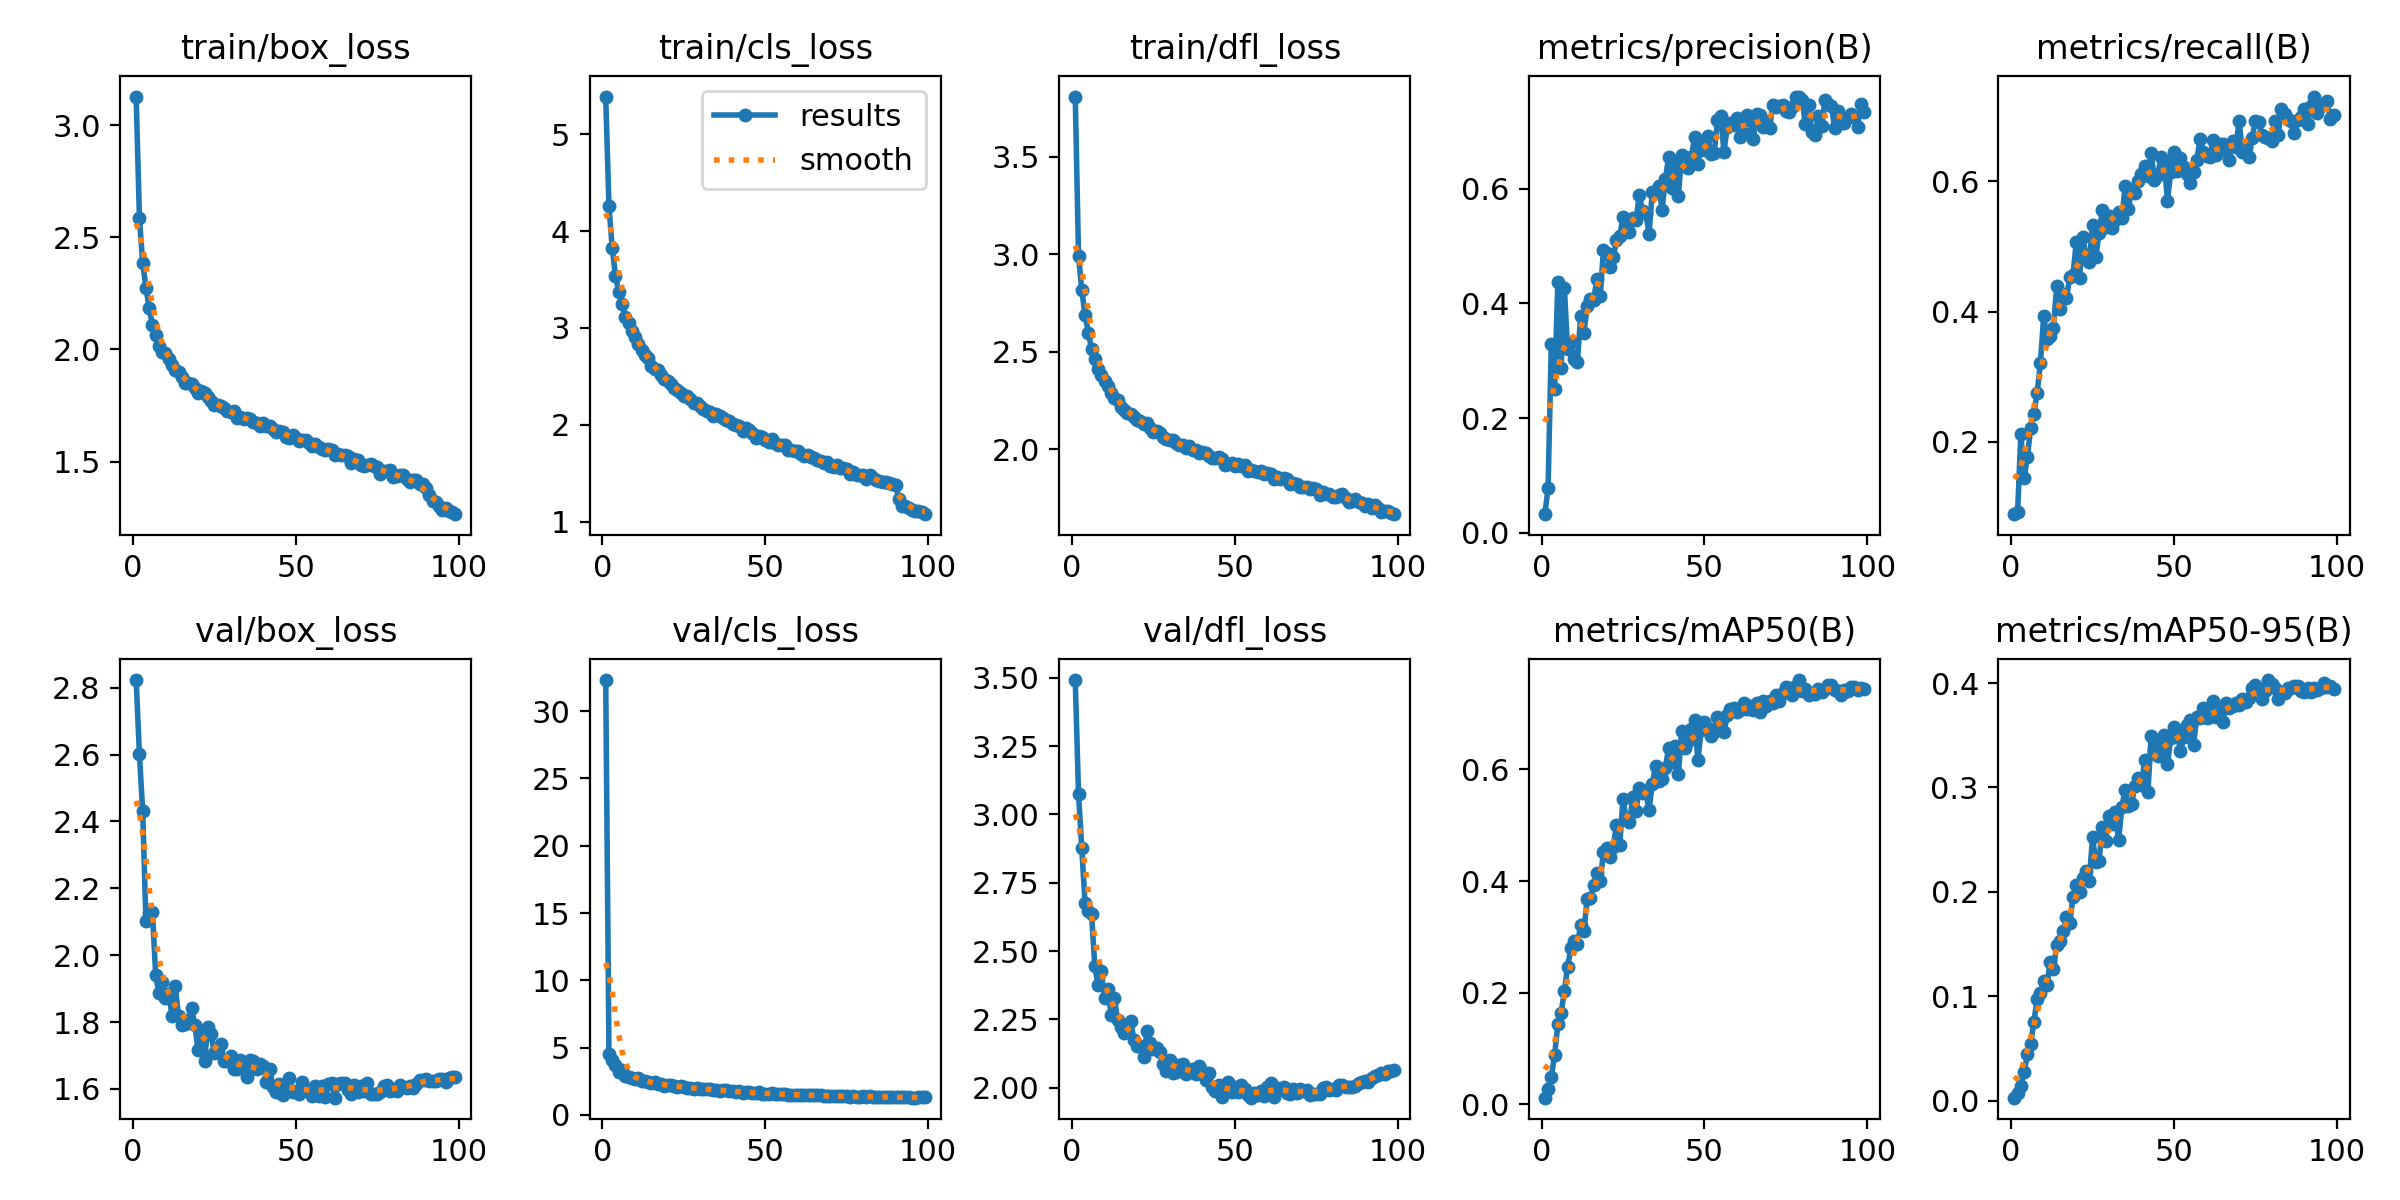

Data behind this chart, as committed beside it:
epoch, time, train/box_loss, train/cls_loss, train/dfl_loss, metrics/precision(B), metrics/recall(B), metrics/mAP50(B), metrics/mAP50-95(B), val/box_loss, val/cls_loss, val/dfl_loss, lr/pg0, lr/pg1, lr/pg2
1, 123.1, 3.127, 5.388, 3.808, 0.03235, 0.08875, 0.01199, 0.00295, 2.823, 32.31, 3.492, 0.000369, 0.000369, 0.000369
2, 243.4, 2.586, 4.254, 2.993, 0.07741, 0.09207, 0.02732, 0.00784, 2.602, 4.565, 3.074, 0.000732, 0.000732, 0.000732
3, 363.2, 2.387, 3.824, 2.815, 0.3294, 0.2124, 0.04915, 0.0138, 2.432, 4.103, 2.877, 0.001088, 0.001088, 0.001088
4, 483.1, 2.275, 3.537, 2.689, 0.2502, 0.1438, 0.0881, 0.02754, 2.103, 3.716, 2.676, 0.001078, 0.001078, 0.001078
5, 602.7, 2.186, 3.37, 2.598, 0.4373, 0.1764, 0.1435, 0.04436, 2.127, 3.22, 2.648, 0.001067, 0.001067, 0.001067
6, 722.6, 2.108, 3.247, 2.513, 0.2878, 0.2213, 0.1632, 0.05407, 2.13, 3.368, 2.636, 0.001056, 0.001056, 0.001056
7, 842.3, 2.067, 3.114, 2.46, 0.4269, 0.2433, 0.2029, 0.07562, 1.94, 2.872, 2.446, 0.001045, 0.001045, 0.001045
8, 962.3, 2.016, 3.053, 2.411, 0.3201, 0.2751, 0.246, 0.09771, 1.887, 2.857, 2.375, 0.001034, 0.001034, 0.001034
9, 1082, 1.99, 2.967, 2.381, 0.3324, 0.3214, 0.2798, 0.1034, 1.921, 2.768, 2.426, 0.001023, 0.001023, 0.001023
10, 1202, 1.985, 2.906, 2.351, 0.3033, 0.3925, 0.2925, 0.1148, 1.871, 2.653, 2.327, 0.001012, 0.001012, 0.001012
11, 1322, 1.959, 2.835, 2.325, 0.2973, 0.3584, 0.2871, 0.111, 1.885, 2.759, 2.361, 0.001001, 0.001001, 0.001001
12, 1442, 1.929, 2.772, 2.29, 0.3774, 0.3626, 0.3206, 0.1325, 1.819, 2.561, 2.266, 0.00099, 0.00099, 0.00099
13, 1562, 1.911, 2.718, 2.264, 0.3483, 0.3755, 0.3111, 0.1258, 1.909, 2.56, 2.33, 0.000979, 0.000979, 0.000979
14, 1681, 1.901, 2.685, 2.252, 0.3955, 0.4389, 0.3674, 0.1492, 1.817, 2.434, 2.248, 0.000968, 0.000968, 0.000968
15, 1801, 1.877, 2.61, 2.217, 0.4075, 0.4045, 0.37, 0.1527, 1.792, 2.36, 2.224, 0.000957, 0.000957, 0.000957
16, 1921, 1.851, 2.576, 2.201, 0.4066, 0.4276, 0.3937, 0.1623, 1.794, 2.421, 2.2, 0.000946, 0.000946, 0.000946
17, 2041, 1.852, 2.566, 2.188, 0.4432, 0.4208, 0.4138, 0.1756, 1.806, 2.326, 2.219, 0.000935, 0.000935, 0.000935
18, 2160, 1.847, 2.519, 2.181, 0.4126, 0.4525, 0.3998, 0.1701, 1.842, 2.275, 2.244, 0.000924, 0.000924, 0.000924
19, 2280, 1.827, 2.476, 2.167, 0.4928, 0.4562, 0.4521, 0.1953, 1.791, 2.163, 2.176, 0.000913, 0.000913, 0.000913
20, 2400, 1.807, 2.45, 2.151, 0.4884, 0.5061, 0.4592, 0.2066, 1.717, 2.23, 2.152, 0.000902, 0.000902, 0.000902
21, 2520, 1.814, 2.423, 2.142, 0.4626, 0.4514, 0.4438, 0.1994, 1.769, 2.234, 2.152, 0.000891, 0.000891, 0.000891
22, 2640, 1.804, 2.385, 2.13, 0.4806, 0.5139, 0.4617, 0.2131, 1.684, 2.12, 2.114, 0.00088, 0.00088, 0.00088
23, 2760, 1.787, 2.363, 2.135, 0.5098, 0.4852, 0.5006, 0.2196, 1.786, 2.116, 2.207, 0.000869, 0.000869, 0.000869
24, 2880, 1.77, 2.327, 2.107, 0.5182, 0.4756, 0.4651, 0.2104, 1.764, 2.186, 2.164, 0.000858, 0.000858, 0.000858
25, 3000, 1.754, 2.299, 2.09, 0.5501, 0.5324, 0.5464, 0.2525, 1.707, 2.093, 2.14, 0.000847, 0.000847, 0.000847
26, 3121, 1.753, 2.296, 2.095, 0.5352, 0.4837, 0.5111, 0.2285, 1.718, 2.004, 2.145, 0.000836, 0.000836, 0.000836
27, 3240, 1.746, 2.272, 2.082, 0.5246, 0.5209, 0.5051, 0.2295, 1.733, 2.025, 2.129, 0.000825, 0.000825, 0.000825
28, 3360, 1.737, 2.226, 2.063, 0.5485, 0.5553, 0.5501, 0.2622, 1.682, 1.964, 2.086, 0.000814, 0.000814, 0.000814
29, 3481, 1.726, 2.224, 2.054, 0.5451, 0.5297, 0.5249, 0.2485, 1.683, 2.005, 2.062, 0.000803, 0.000803, 0.000803
30, 3601, 1.722, 2.195, 2.047, 0.5883, 0.547, 0.5659, 0.2729, 1.698, 1.898, 2.101, 0.000792, 0.000792, 0.000792
31, 3721, 1.725, 2.163, 2.046, 0.5617, 0.528, 0.5571, 0.2652, 1.659, 1.948, 2.055, 0.000781, 0.000781, 0.000781
32, 3841, 1.697, 2.147, 2.029, 0.5571, 0.5408, 0.5621, 0.2765, 1.661, 1.921, 2.059, 0.00077, 0.00077, 0.00077
33, 3962, 1.701, 2.131, 2.022, 0.5218, 0.5528, 0.5272, 0.2494, 1.687, 1.96, 2.082, 0.000759, 0.000759, 0.000759
34, 4082, 1.688, 2.09, 2.021, 0.5941, 0.5436, 0.5743, 0.2817, 1.662, 1.833, 2.088, 0.000748, 0.000748, 0.000748
35, 4203, 1.695, 2.11, 2.007, 0.5917, 0.5921, 0.6069, 0.2974, 1.635, 1.83, 2.049, 0.000737, 0.000737, 0.000737
36, 4323, 1.691, 2.088, 2.015, 0.6042, 0.558, 0.5786, 0.282, 1.686, 1.814, 2.058, 0.000726, 0.000726, 0.000726
37, 4443, 1.679, 2.069, 1.995, 0.5632, 0.5865, 0.5835, 0.2846, 1.684, 1.852, 2.067, 0.000715, 0.000715, 0.000715
38, 4563, 1.672, 2.052, 1.997, 0.6162, 0.5824, 0.6021, 0.3012, 1.661, 1.825, 2.048, 0.000704, 0.000704, 0.000704
39, 4683, 1.658, 2.037, 1.98, 0.6545, 0.6012, 0.6383, 0.3092, 1.674, 1.773, 2.08, 0.000693, 0.000693, 0.000693
40, 4804, 1.673, 2.005, 1.986, 0.6014, 0.611, 0.6126, 0.3021, 1.67, 1.784, 2.062, 0.000682, 0.000682, 0.000682
41, 4924, 1.659, 2, 1.982, 0.641, 0.6242, 0.6427, 0.3259, 1.622, 1.698, 2.027, 0.000671, 0.000671, 0.000671
42, 5044, 1.659, 1.986, 1.967, 0.5873, 0.608, 0.591, 0.2956, 1.661, 1.789, 2.053, 0.00066, 0.00066, 0.00066
43, 5164, 1.647, 1.939, 1.953, 0.6593, 0.6439, 0.6694, 0.349, 1.606, 1.661, 2.001, 0.000649, 0.000649, 0.000649
44, 5285, 1.634, 1.967, 1.952, 0.64, 0.6015, 0.6381, 0.3356, 1.591, 1.687, 1.986, 0.000638, 0.000638, 0.000638
45, 5405, 1.636, 1.944, 1.959, 0.6354, 0.6094, 0.6508, 0.33, 1.616, 1.684, 2.011, 0.000627, 0.000627, 0.000627
46, 5525, 1.631, 1.913, 1.952, 0.6556, 0.6367, 0.6716, 0.3413, 1.582, 1.631, 1.966, 0.000616, 0.000616, 0.000616
47, 5645, 1.609, 1.868, 1.92, 0.6897, 0.6312, 0.6889, 0.3502, 1.616, 1.607, 1.993, 0.0006051, 0.0006051, 0.0006051
48, 5766, 1.607, 1.88, 1.926, 0.6424, 0.5701, 0.6165, 0.3225, 1.633, 1.728, 2.02, 0.0005941, 0.0005941, 0.0005941
49, 5886, 1.619, 1.879, 1.929, 0.6774, 0.6145, 0.6711, 0.3469, 1.591, 1.589, 1.984, 0.0005831, 0.0005831, 0.0005831
50, 6007, 1.604, 1.847, 1.914, 0.6677, 0.6454, 0.6858, 0.3577, 1.595, 1.562, 2.001, 0.0005721, 0.0005721, 0.0005721
51, 6127, 1.593, 1.826, 1.921, 0.6913, 0.6161, 0.6748, 0.3515, 1.586, 1.588, 1.984, 0.0005611, 0.0005611, 0.0005611
52, 6247, 1.597, 1.853, 1.915, 0.6611, 0.6364, 0.6608, 0.335, 1.619, 1.629, 2.009, 0.0005501, 0.0005501, 0.0005501
53, 6367, 1.596, 1.816, 1.917, 0.6618, 0.6214, 0.6665, 0.348, 1.597, 1.577, 1.994, 0.0005391, 0.0005391, 0.0005391
54, 6487, 1.583, 1.791, 1.89, 0.7192, 0.6114, 0.6934, 0.36, 1.595, 1.575, 1.974, 0.0005281, 0.0005281, 0.0005281
55, 6607, 1.57, 1.792, 1.894, 0.7268, 0.5972, 0.6851, 0.3646, 1.58, 1.535, 1.963, 0.0005171, 0.0005171, 0.0005171
56, 6728, 1.581, 1.788, 1.89, 0.6646, 0.6147, 0.6666, 0.3405, 1.61, 1.586, 1.981, 0.0005061, 0.0005061, 0.0005061
57, 6848, 1.565, 1.741, 1.884, 0.7071, 0.633, 0.6977, 0.3676, 1.579, 1.519, 1.973, 0.0004951, 0.0004951, 0.0004951
58, 6969, 1.558, 1.742, 1.888, 0.7141, 0.6645, 0.708, 0.3667, 1.608, 1.505, 1.989, 0.0004841, 0.0004841, 0.0004841
59, 7089, 1.55, 1.728, 1.873, 0.7105, 0.6452, 0.7095, 0.3761, 1.576, 1.495, 1.97, 0.0004731, 0.0004731, 0.0004731
60, 7210, 1.555, 1.726, 1.877, 0.7235, 0.6392, 0.7033, 0.3667, 1.613, 1.466, 2.004, 0.0004621, 0.0004621, 0.0004621
... 39 more rows
